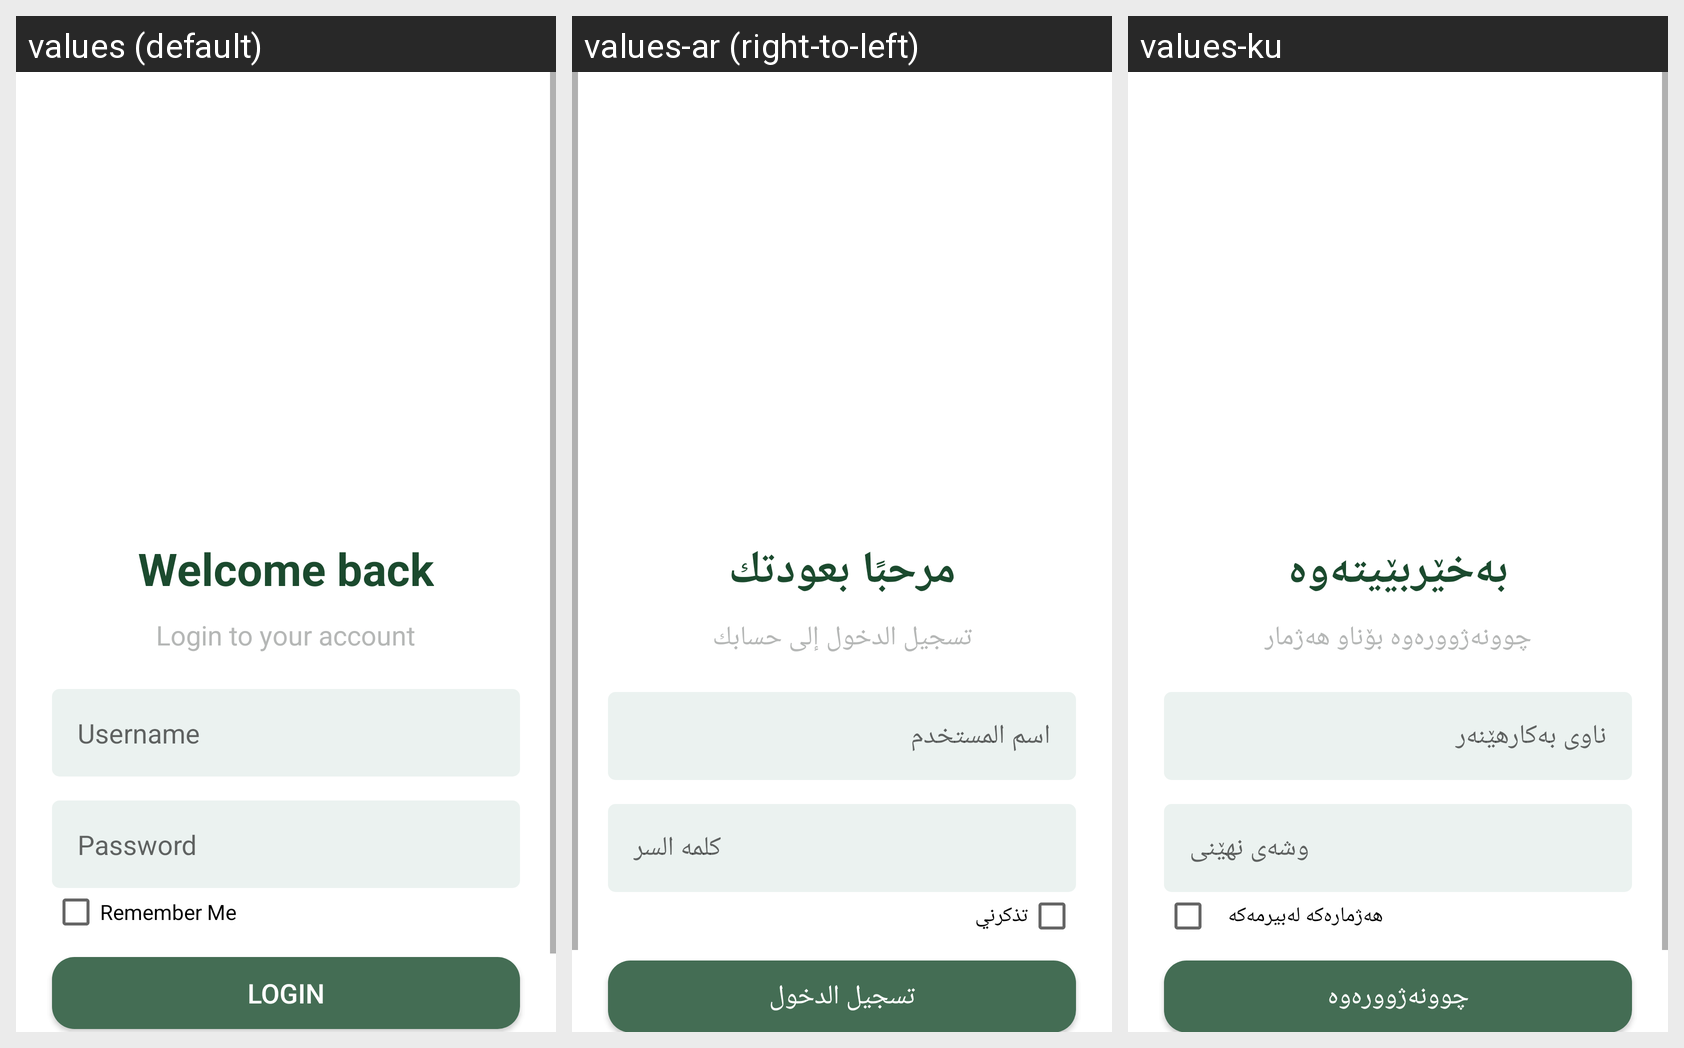

The same Android screen rendered under several of its app's locales, left to right. List the strings drawn on it with the default value and each locale's translation.
Android screen res/layout/activity_login.xml rendered under 3 locales, left to right: values (default), values-ar (right-to-left), values-ku. Device: Nexus 5 (rendered at 1080×1920; each locale shown at half size, 540×960, under a caption strip naming it); theme AppCompatTheme.
Strings drawn on this screen, with the default value and each locale's value (text and hints the layout hard-codes, and strings that could not be matched under every locale, appear in the picture but are not listed):

login_welcome_back
  values: Welcome back
  values-ar: مرحبًا بعودتك
  values-ku: بەخێربێیتەوە

login_login_to_your_account
  values: Login to your account
  values-ar: تسجيل الدخول إلى حسابك
  values-ku: چوونەژوورەوە بۆناو هەژمار

username
  values: Username
  values-ar: اسم المستخدم
  values-ku: ناوی بەکارهێنەر

password
  values: Password
  values-ar: كلمه السر
  values-ku: وشەی نهێنی

login_remember_me
  values: Remember Me
  values-ar: تذكرني
  values-ku: هەژمارەکە لەبیرمەکە

login_login
  values: Login
  values-ar: تسجيل الدخول
  values-ku: چوونەژوورەوە
